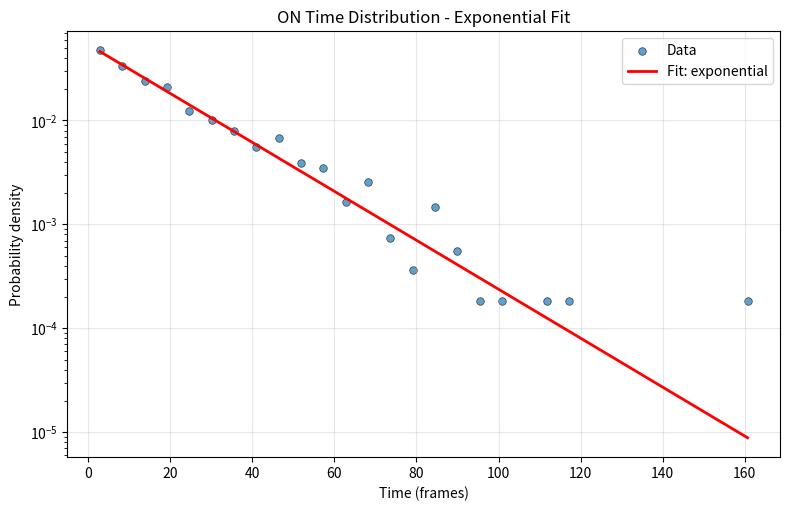
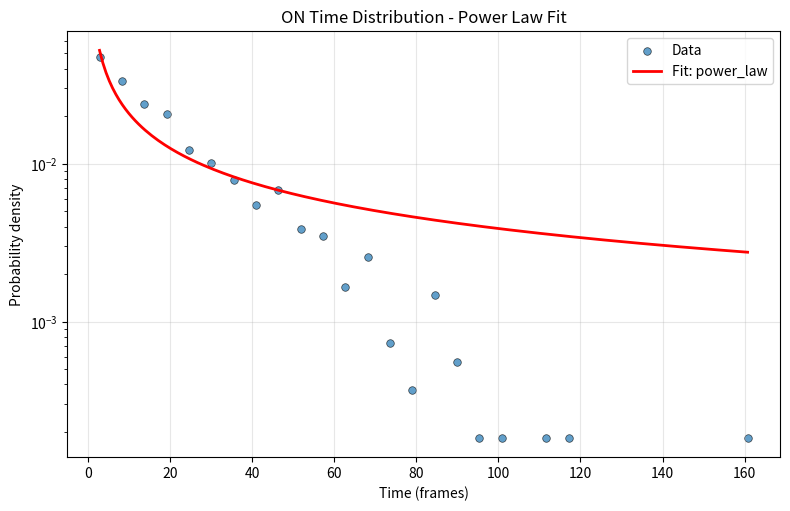

Recreate these plots in Python, in order.
import numpy as np
import matplotlib.pyplot as plt
from scipy.optimize import curve_fit
from scipy.stats import expon


def histogram_to_scatter(data, bins=50, density=True):
    """
    Convert histogram data to scatter plot coordinates.
    
    Parameters
    ----------
    data : array-like
        The data to histogram
    bins : int or array-like
        Number of bins or bin edges
    density : bool
        If True, normalize to probability density
        
    Returns
    -------
    x : array
        Bin centers
    y : array
        Bin heights (counts or densities)
    """
    counts, edges = np.histogram(data, bins=bins, density=density)
    centers = (edges[:-1] + edges[1:]) / 2
    return centers, counts


def exponential(x, rate, amplitude=1.0):
    """Exponential decay: f(x) = amplitude * rate * exp(-rate * x)"""
    return amplitude * rate * np.exp(-rate * x)


def power_law(x, alpha, amplitude=1.0):
    """Power law: f(x) = amplitude * x^(-alpha)"""
    return amplitude * x**(-alpha)


def fit_and_plot(data, fit_func=exponential, bins=50, 
                 figsize=(8, 5), log_scale=True, **kwargs):
    """
    Create scatter histogram and fit a function.
    
    Parameters
    ----------
    data : array-like
        Time series data (e.g., ON times)
    fit_func : callable
        Function to fit (default: exponential)
    bins : int
        Number of histogram bins
    figsize : tuple
        Figure size
    log_scale : bool
        Use log scale on y-axis
    **kwargs : dict
        Additional arguments passed to curve_fit (e.g., p0 for initial guess)
        
    Returns
    -------
    fig, ax : matplotlib figure and axis
    params : fitted parameters
    cov : covariance matrix
    """
    # Convert to scatter
    x, y = histogram_to_scatter(data, bins=bins, density=True)
    
    # Remove zero or negative values for fitting if using log scale
    mask = y > 0
    x_fit = x[mask]
    y_fit = y[mask]
    
    # Fit function
    try:
        params, cov = curve_fit(fit_func, x_fit, y_fit, **kwargs)
        fit_label = f"Fit: {fit_func.__name__}"
        
        # Generate smooth fit line
        x_smooth = np.linspace(x_fit.min(), x_fit.max(), 200)
        y_smooth = fit_func(x_smooth, *params)
        
    except Exception as e:
        print(f"Fitting failed: {e}")
        params, cov = None, None
        x_smooth, y_smooth = None, None
        fit_label = "Fit failed"
    
    # Plot
    fig, ax = plt.subplots(figsize=figsize)
    
    ax.scatter(x, y, s=30, alpha=0.7, label='Data', color='C0', edgecolors='black', linewidth=0.5)
    
    if params is not None:
        ax.plot(x_smooth, y_smooth, 'r-', linewidth=2, label=fit_label)
    
    ax.set_xlabel('Time (frames)')
    ax.set_ylabel('Probability density')
    
    if log_scale:
        ax.set_yscale('log')
    
    ax.legend()
    ax.grid(True, alpha=0.3)
    
    plt.tight_layout()
    
    # Print fit parameters
    if params is not None:
        print(f"Fitted parameters: {params}")
        print(f"Covariance matrix:\n{cov}")
    
    return fig, ax, params, cov


# Example usage
if __name__ == "__main__":
    # Generate synthetic data (exponential distribution)
    np.random.seed(42)
    true_rate = 0.05
    synthetic_data = np.random.exponential(1/true_rate, size=1000)
    
    # Fit with exponential
    fig, ax, params, cov = fit_and_plot(
        synthetic_data, 
        fit_func=exponential,
        bins=30,
        p0=[0.1, 1.0]  # initial guess for [rate, amplitude]
    )
    
    ax.set_title('ON Time Distribution - Exponential Fit')
    plt.show()
    
    # Alternative: fit with power law
    fig2, ax2, params2, cov2 = fit_and_plot(
        synthetic_data, 
        fit_func=power_law,
        bins=30,
        p0=[2.0, 1.0]  # initial guess for [alpha, amplitude]
    )
    
    ax2.set_title('ON Time Distribution - Power Law Fit')
    plt.show()
